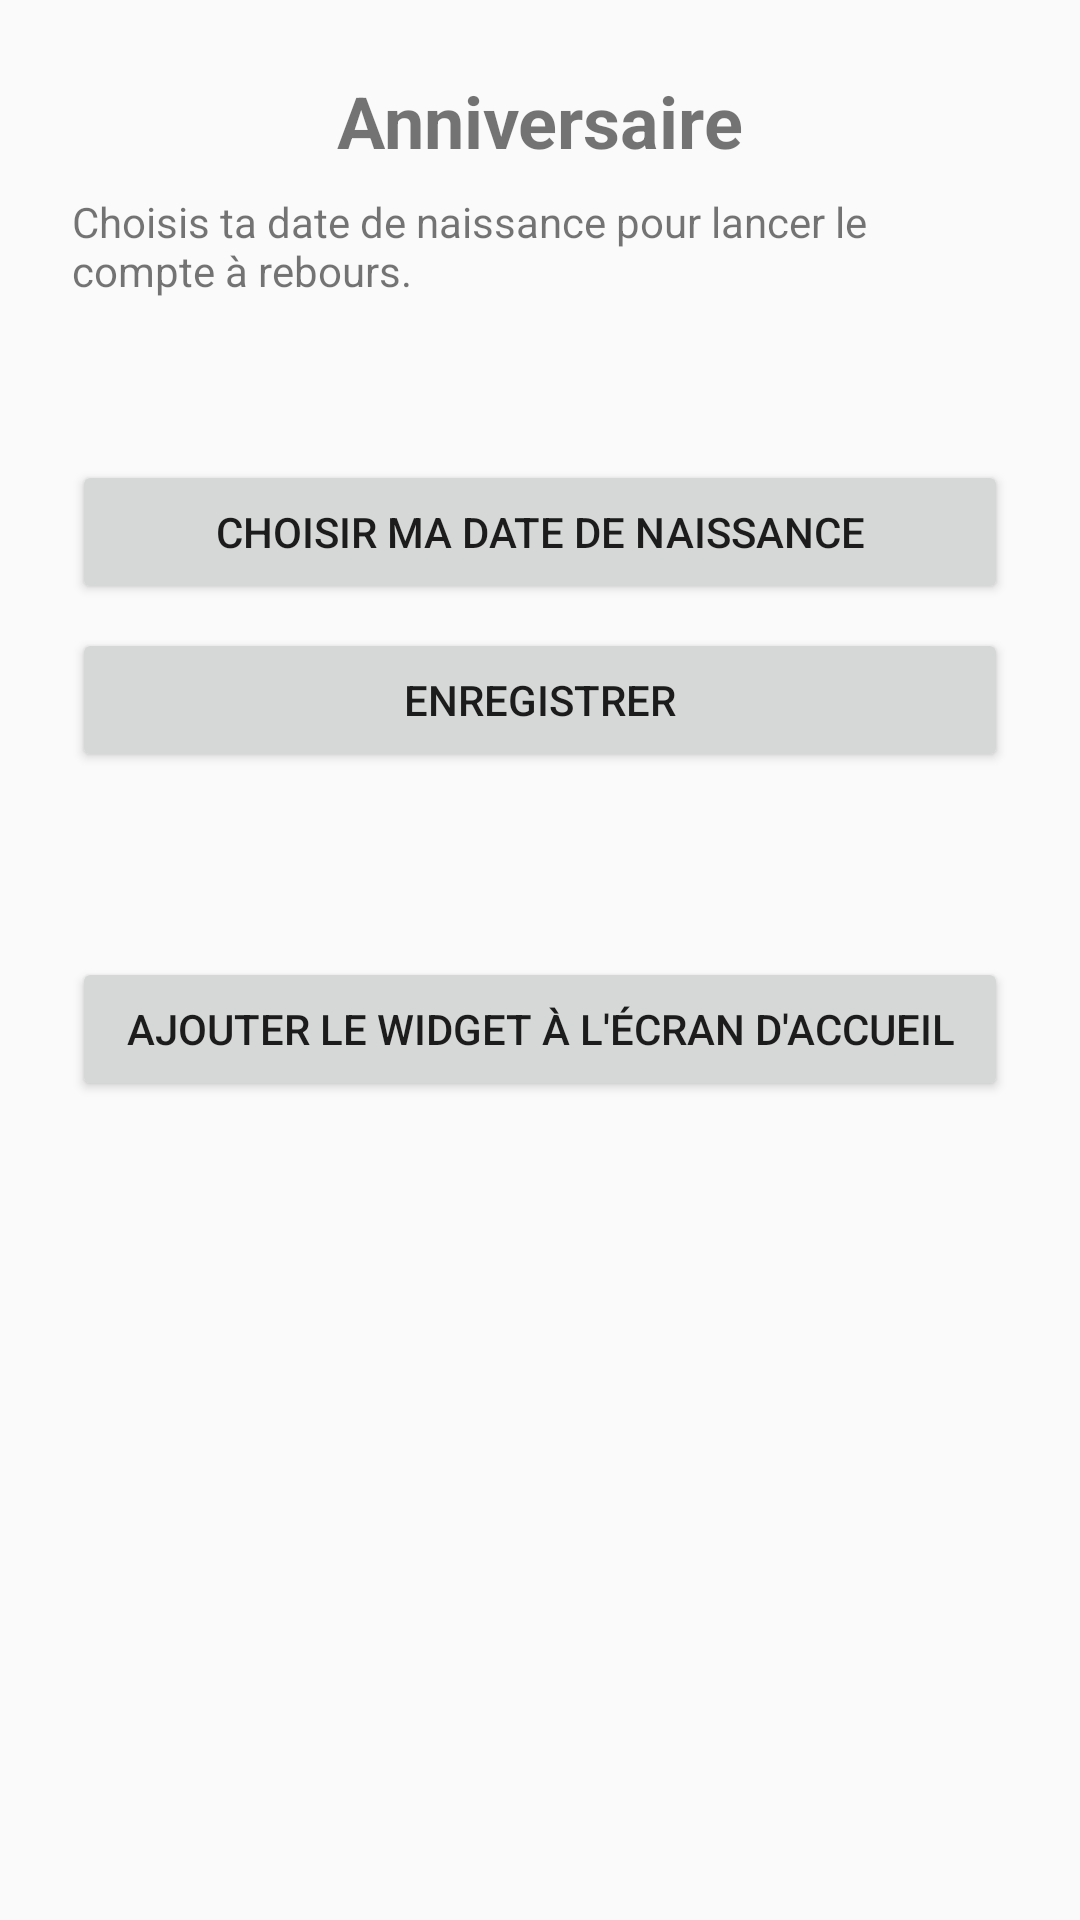

Here is an Android app screen rendered from its layout file. Give the layout XML and the strings, colors and styles it references.
<!-- AndroidManifest.xml: application theme Theme.BirthdayCountdown -->
<!-- res/layout/activity_main.xml -->
<?xml version="1.0" encoding="utf-8"?>
<LinearLayout xmlns:android="http://schemas.android.com/apk/res/android"
    android:layout_width="match_parent"
    android:layout_height="match_parent"
    android:orientation="vertical"
    android:gravity="center_horizontal"
    android:padding="24dp">

    <TextView
        android:layout_width="wrap_content"
        android:layout_height="wrap_content"
        android:text="@string/app_name"
        android:textSize="24sp"
        android:textStyle="bold" />

    <TextView
        android:layout_width="wrap_content"
        android:layout_height="wrap_content"
        android:layout_marginTop="8dp"
        android:text="@string/choose_birthdate_hint"
        android:textSize="14sp" />

    <TextView
        android:id="@+id/selected_date"
        android:layout_width="wrap_content"
        android:layout_height="wrap_content"
        android:layout_marginTop="16dp"
        android:textSize="16sp"
        android:textStyle="bold" />

    <Button
        android:id="@+id/button_choose_date"
        android:layout_width="match_parent"
        android:layout_height="wrap_content"
        android:layout_marginTop="16dp"
        android:text="@string/button_choose_date" />

    <Button
        android:id="@+id/button_save"
        android:layout_width="match_parent"
        android:layout_height="wrap_content"
        android:layout_marginTop="8dp"
        android:text="@string/button_save" />

    <TextView
        android:id="@+id/preview"
        android:layout_width="match_parent"
        android:layout_height="wrap_content"
        android:layout_marginTop="24dp"
        android:gravity="center"
        android:textSize="16sp" />

    <Button
        android:id="@+id/button_add_widget"
        android:layout_width="match_parent"
        android:layout_height="wrap_content"
        android:layout_marginTop="16dp"
        android:text="@string/button_add_widget" />

</LinearLayout>
<!-- resources referenced by this layout -->
<resources>
  <string name="app_name">Anniversaire</string>
  <string name="button_add_widget">Ajouter le widget à l\'écran d\'accueil</string>
  <string name="button_choose_date">Choisir ma date de naissance</string>
  <string name="button_save">Enregistrer</string>
  <string name="choose_birthdate_hint">Choisis ta date de naissance pour lancer le compte à rebours.</string>
  <style name="Theme.BirthdayCountdown" parent="@android:style/Theme.Material.Light.DarkActionBar">
          <item name="android:statusBarColor">@color/widget_background</item>
      </style>
  <color name="widget_background">#FF3F51B5</color>
</resources>
